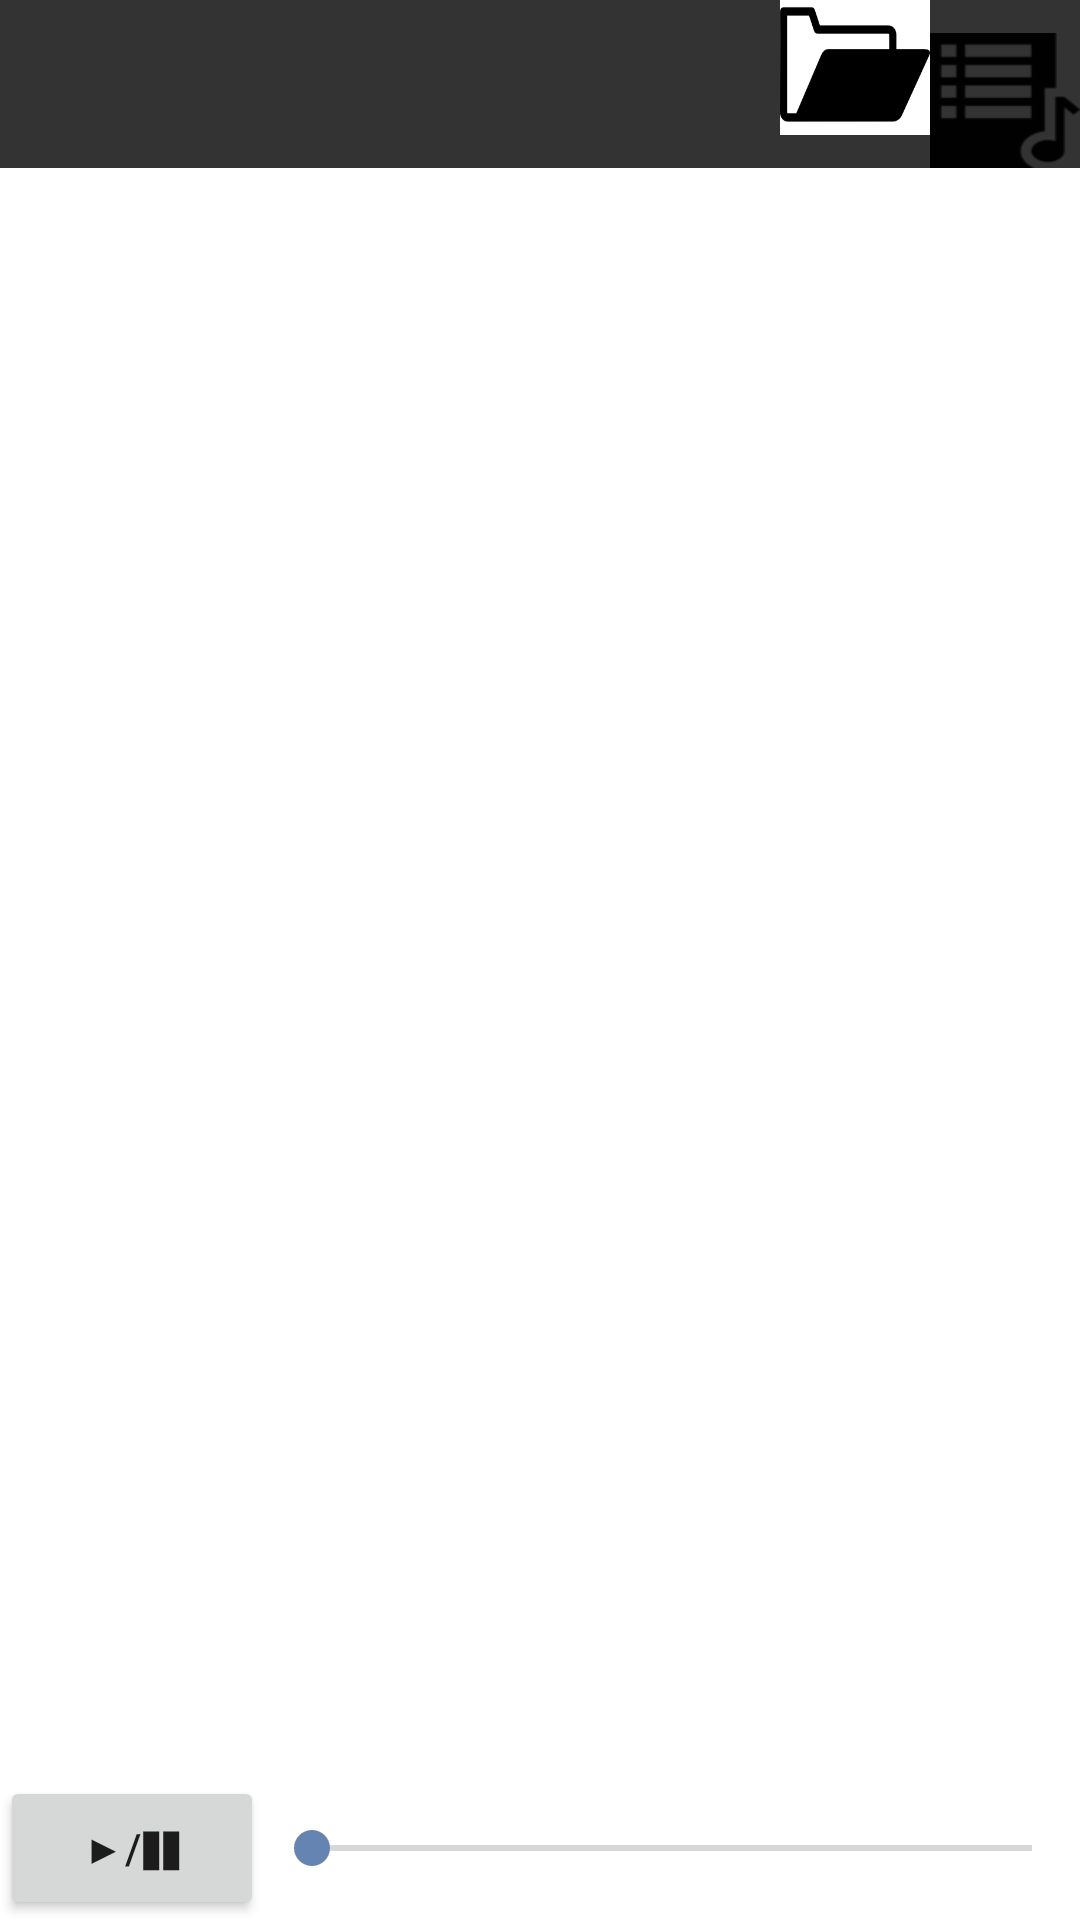

This screen was rendered from an Android layout file. Write that file and the resources it references.
<!-- AndroidManifest.xml: application theme AppTheme -->
<!-- res/layout/activity_file_browser.xml -->
<?xml version="1.0" encoding="utf-8"?>
<android.support.v4.widget.DrawerLayout
    xmlns:android="http://schemas.android.com/apk/res/android"
    xmlns:app="http://schemas.android.com/apk/res-auto"
    android:id="@+id/drawer_layout"
    android:layout_width="match_parent"
    android:layout_height="match_parent"
    android:fitsSystemWindows="true">

<RelativeLayout xmlns:android="http://schemas.android.com/apk/res/android"
    xmlns:tools="http://schemas.android.com/tools"
    android:layout_width="match_parent"
    android:layout_height="match_parent"
    tools:context=".BaseActivity">

    <android.support.v7.widget.Toolbar
        android:id="@+id/toolbar"
        android:layout_width="match_parent"
        android:layout_height="?attr/actionBarSize"
        android:background="?attr/colorPrimary"
        android:theme="@style/ThemeOverlay.AppCompat.Dark" />


    <FrameLayout xmlns:android="http://schemas.android.com/apk/res/android"
        android:id="@+id/fragment_container"
        android:layout_width="match_parent"
        android:layout_height="match_parent"
        android:layout_above="@+id/playButton"
        android:layout_below="@+id/toolbar" />

    <SeekBar
        android:layout_width="wrap_content"
        android:layout_height="wrap_content"
        android:id="@+id/seekBar"
        android:layout_alignParentBottom="true"
        android:layout_alignRight="@+id/fragment_container"
        android:layout_alignEnd="@+id/fragment_container"
        android:layout_toRightOf="@+id/playButton"
        android:layout_toEndOf="@+id/playButton"
        android:layout_below="@+id/fragment_container" />

    <Button
        android:layout_width="wrap_content"
        android:layout_height="wrap_content"
        android:text="▶/❚❚"
        android:id="@+id/playButton"
        android:layout_alignParentBottom="true"
        android:layout_alignParentLeft="true"
        android:layout_alignParentStart="true" />

    <ImageButton
        android:layout_width="50dip"
        android:layout_height="45dip"
        android:background="@drawable/file"
        android:id="@+id/file_browser"
        android:layout_toLeftOf="@+id/playlist_button"
        android:layout_toStartOf="@+id/playlist_button" />

    <ImageButton
        android:layout_width="50dip"
        android:layout_height="45dip"
        android:background="@drawable/playlist"
        android:id="@+id/playlist_button"
        android:layout_alignBottom="@+id/toolbar"
        android:layout_alignParentRight="true"
        android:layout_alignParentEnd="true" />




</RelativeLayout>
    <android.support.design.widget.NavigationView
        android:id="@+id/navigation_view"
        android:layout_width="wrap_content"
        android:layout_height="match_parent"
        android:layout_gravity="start"
        app:headerLayout="@layout/drawer_header"
        app:menu="@menu/drawer"/>
</android.support.v4.widget.DrawerLayout>
<!-- res/layout/drawer_header.xml (included above) -->
<?xml version="1.0" encoding="utf-8"?>
<LinearLayout xmlns:android="http://schemas.android.com/apk/res/android"
    android:orientation="vertical"
    android:layout_width="match_parent"
    android:layout_height="100dp"
    android:background="?attr/colorPrimaryDark"
    android:padding="16dp"
    android:theme="@style/ThemeOverlay.AppCompat.Dark"
    android:gravity="bottom" >

    <TextView
        android:layout_width="match_parent"
        android:layout_height="wrap_content"
        android:text="mStream"
        android:textAppearance="@style/TextAppearance.AppCompat.Body1"/>

</LinearLayout>
<!-- resources referenced by this layout -->
<resources>
  <!-- drawable file: png bitmap (drawable, 3899 bytes) -->
  <!-- drawable playlist: png bitmap (drawable, 1546 bytes) -->
  <style name="AppTheme" parent="Theme.AppCompat.Light.NoActionBar">
          
          <item name="colorPrimary">@color/colorPrimary</item>
          <item name="colorPrimaryDark">@color/colorPrimaryDark</item>
          <item name="colorAccent">@color/colorAccent</item>
          <item name="android:windowBackground">@android:color/white</item>
      </style>
  <color name="colorPrimary">@color/dark_grey</color>
  <color name="colorPrimaryDark">@color/dark_grey</color>
  <color name="colorAccent">@color/medium_blue</color>
  <color name="dark_grey">#333</color>
  <color name="medium_blue">#6684B2</color>
</resources>
